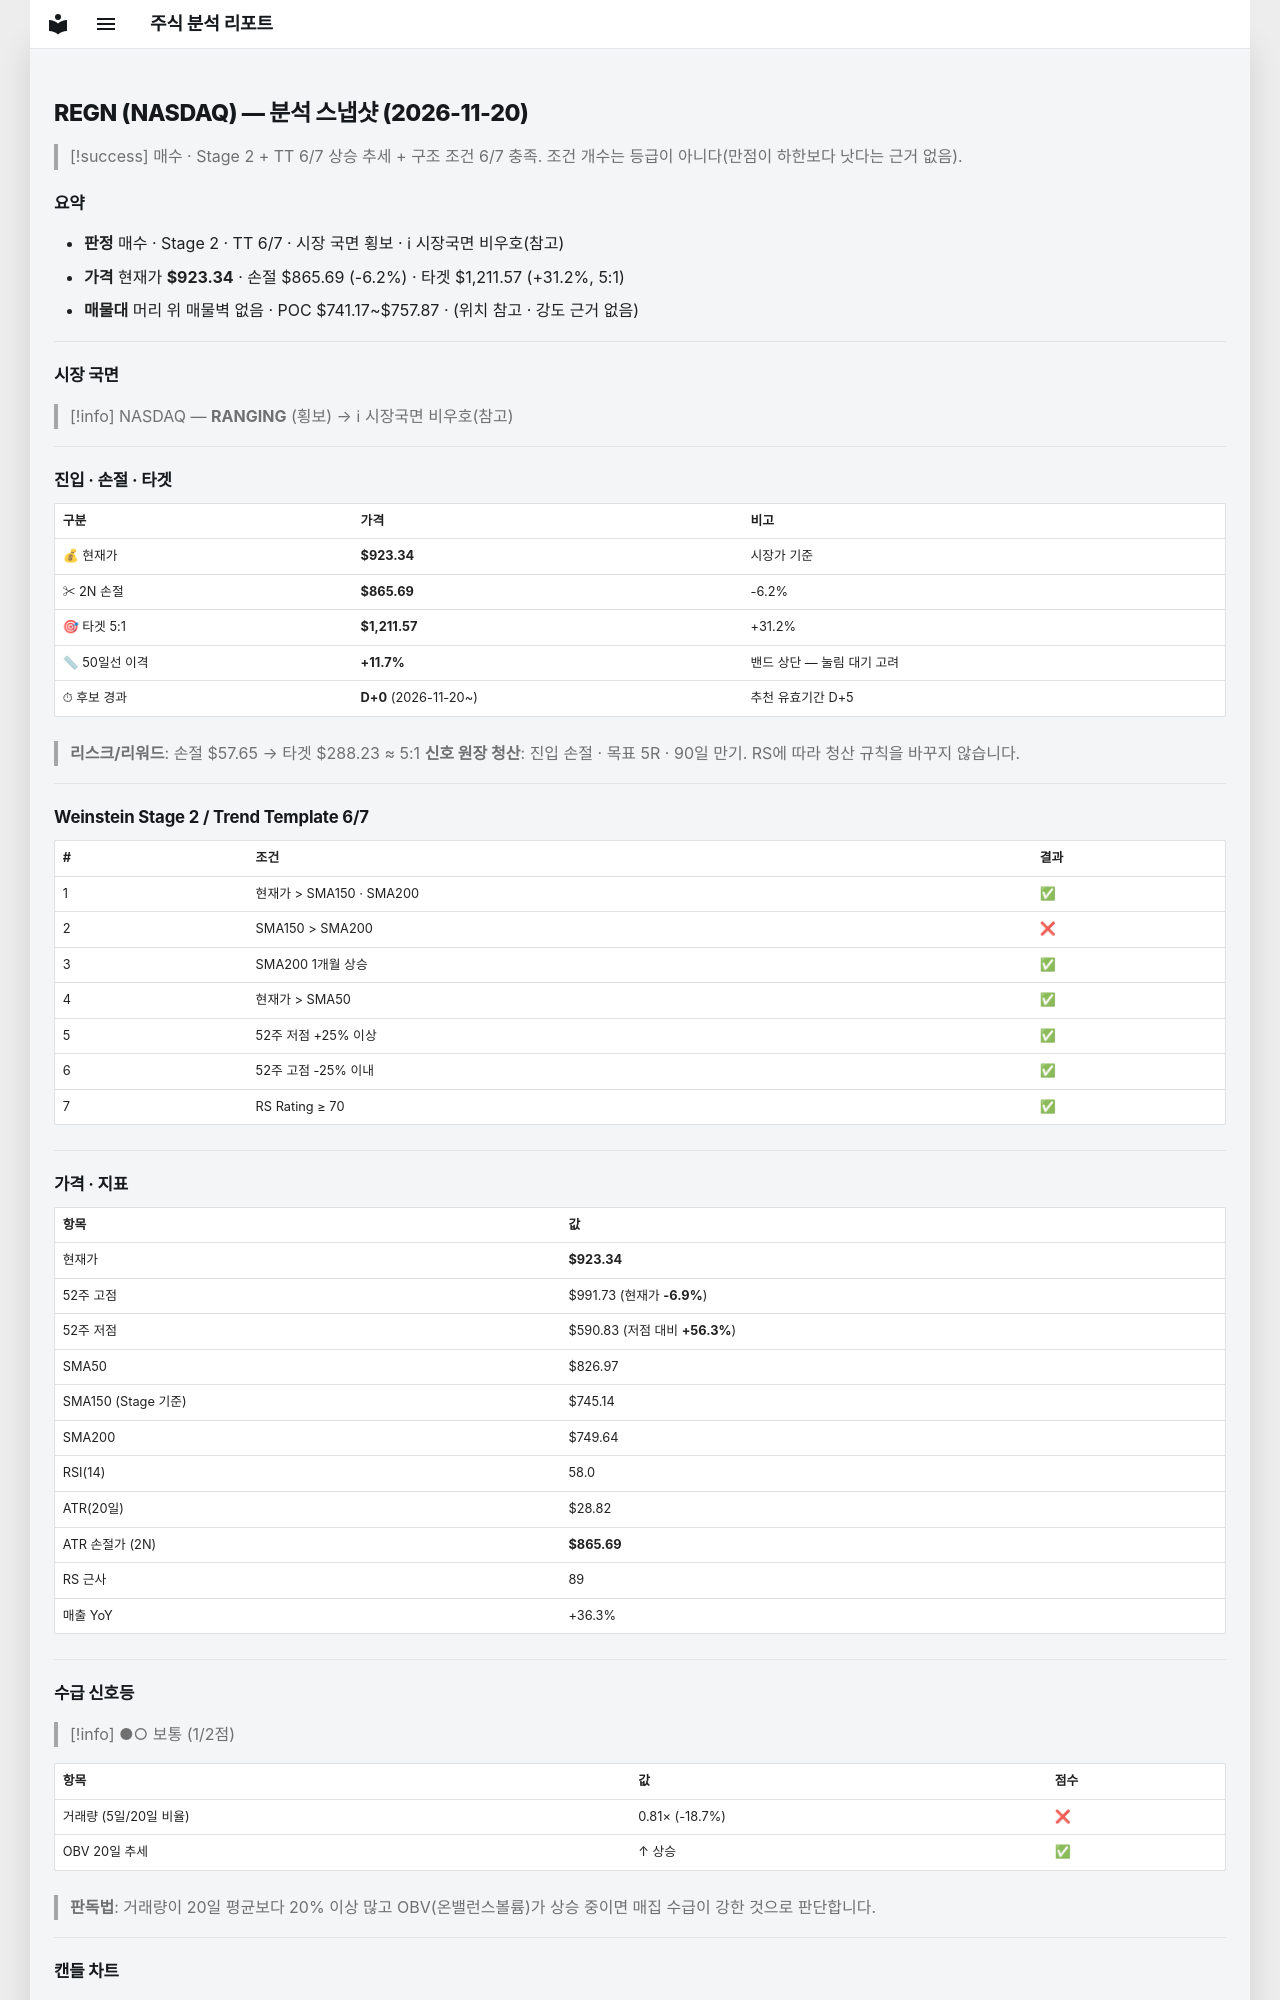

repository: soloandco/stock-reports · page: snapshots/REGN-2026-11-20/index.html · generator: mkdocs

---
type: analysis-snapshot
title: REGN 분석 스냅샷
ticker: REGN
market: NASDAQ
created: 2026-11-20
updated: 2026-11-20
bar-date: 2026-11-19
verdict: 매수관찰
real-rr: 4.80
sma50-gap-pct: 11.7
candidate-days: 0
candidate-since: 2026-11-20
weekly-position: 저항대아래
weekly-overhead-price: 1199.88
weekly-overhead-pct: 29.9
stage: 2
trend-template-score: 6
tt-max: 7
ma-set: sma-50-150-200
price: 923.3400268554688
stop-price: 865.6940687789934
market-regime: RANGING
supply-demand-score: 1/2
supply-demand-label: 보통
status: tracking
tags:
  - stock-agent
  - watchlist
  - REGN
  - analysis
related:
  - "[[analysis-template]]"
---

# REGN (NASDAQ) — 분석 스냅샷 (2026-11-20)

> [!success] 매수 · Stage 2 + TT 6/7
> 상승 추세 + 구조 조건 6/7 충족. 조건 개수는 등급이 아니다(만점이 하한보다 낫다는 근거 없음).

## 요약

- **판정** 매수 · Stage 2 · TT 6/7 · 시장 국면 횡보 · ℹ 시장국면 비우호(참고)
- **가격** 현재가 **$923.34** · 손절 $865.69 (-6.2%) · 타겟 $1,211.57 (+31.2%, 5:1)
- **매물대** 머리 위 매물벽 없음 · POC $741.17~$757.87 · (위치 참고 · 강도 근거 없음)

---

## 시장 국면

> [!info] NASDAQ — **RANGING** (횡보) → ℹ 시장국면 비우호(참고)

---

## 진입 · 손절 · 타겟

| 구분 | 가격 | 비고 |
|------|------|------|
| 💰 현재가 | **$923.34** | 시장가 기준 |
| ✂ 2N 손절 | **$865.69** | -6.2% |
| 🎯 타겟 5:1 | **$1,211.57** | +31.2% |
| 📏 50일선 이격 | **+11.7%** | 밴드 상단 — 눌림 대기 고려 |
| ⏱ 후보 경과 | **D+0** (2026-11-20~) | 추천 유효기간 D+5 |

> **리스크/리워드**: 손절 $57.65 → 타겟 $288.23 ≈ 5:1
> **신호 원장 청산**: 진입 손절 · 목표 5R · 90일 만기. RS에 따라 청산 규칙을 바꾸지 않습니다.

---

## Weinstein Stage 2 / Trend Template 6/7

| # | 조건 | 결과 |
|---|------|------|
| 1 | 현재가 > SMA150 · SMA200 | ✅ |
| 2 | SMA150 > SMA200 | ❌ |
| 3 | SMA200 1개월 상승 | ✅ |
| 4 | 현재가 > SMA50 | ✅ |
| 5 | 52주 저점 +25% 이상 | ✅ |
| 6 | 52주 고점 -25% 이내 | ✅ |
| 7 | RS Rating ≥ 70 | ✅ |

---

## 가격 · 지표

| 항목 | 값 |
|------|---|
| 현재가 | **$923.34** |
| 52주 고점 | $991.73 (현재가 **-6.9%**) |
| 52주 저점 | $590.83 (저점 대비 **+56.3%**) |
| SMA50 | $826.97 |
| SMA150 (Stage 기준) | $745.14 |
| SMA200 | $749.64 |
| RSI(14) | 58.0 |
| ATR(20일) | $28.82 |
| ATR 손절가 (2N) | **$865.69** |
| RS 근사 | 89 |
| 매출 YoY | +36.3% |

---
## 수급 신호등

> [!info] ●○ 보통 (1/2점)

| 항목 | 값 | 점수 |
|------|------|------|
| 거래량 (5일/20일 비율) | 0.81× (-18.7%) | ❌ |
| OBV 20일 추세 | ↑ 상승 | ✅ |

> **판독법**: 거래량이 20일 평균보다 20% 이상 많고 OBV(온밸런스볼륨)가 상승 중이면 매집 수급이 강한 것으로 판단합니다.

---
